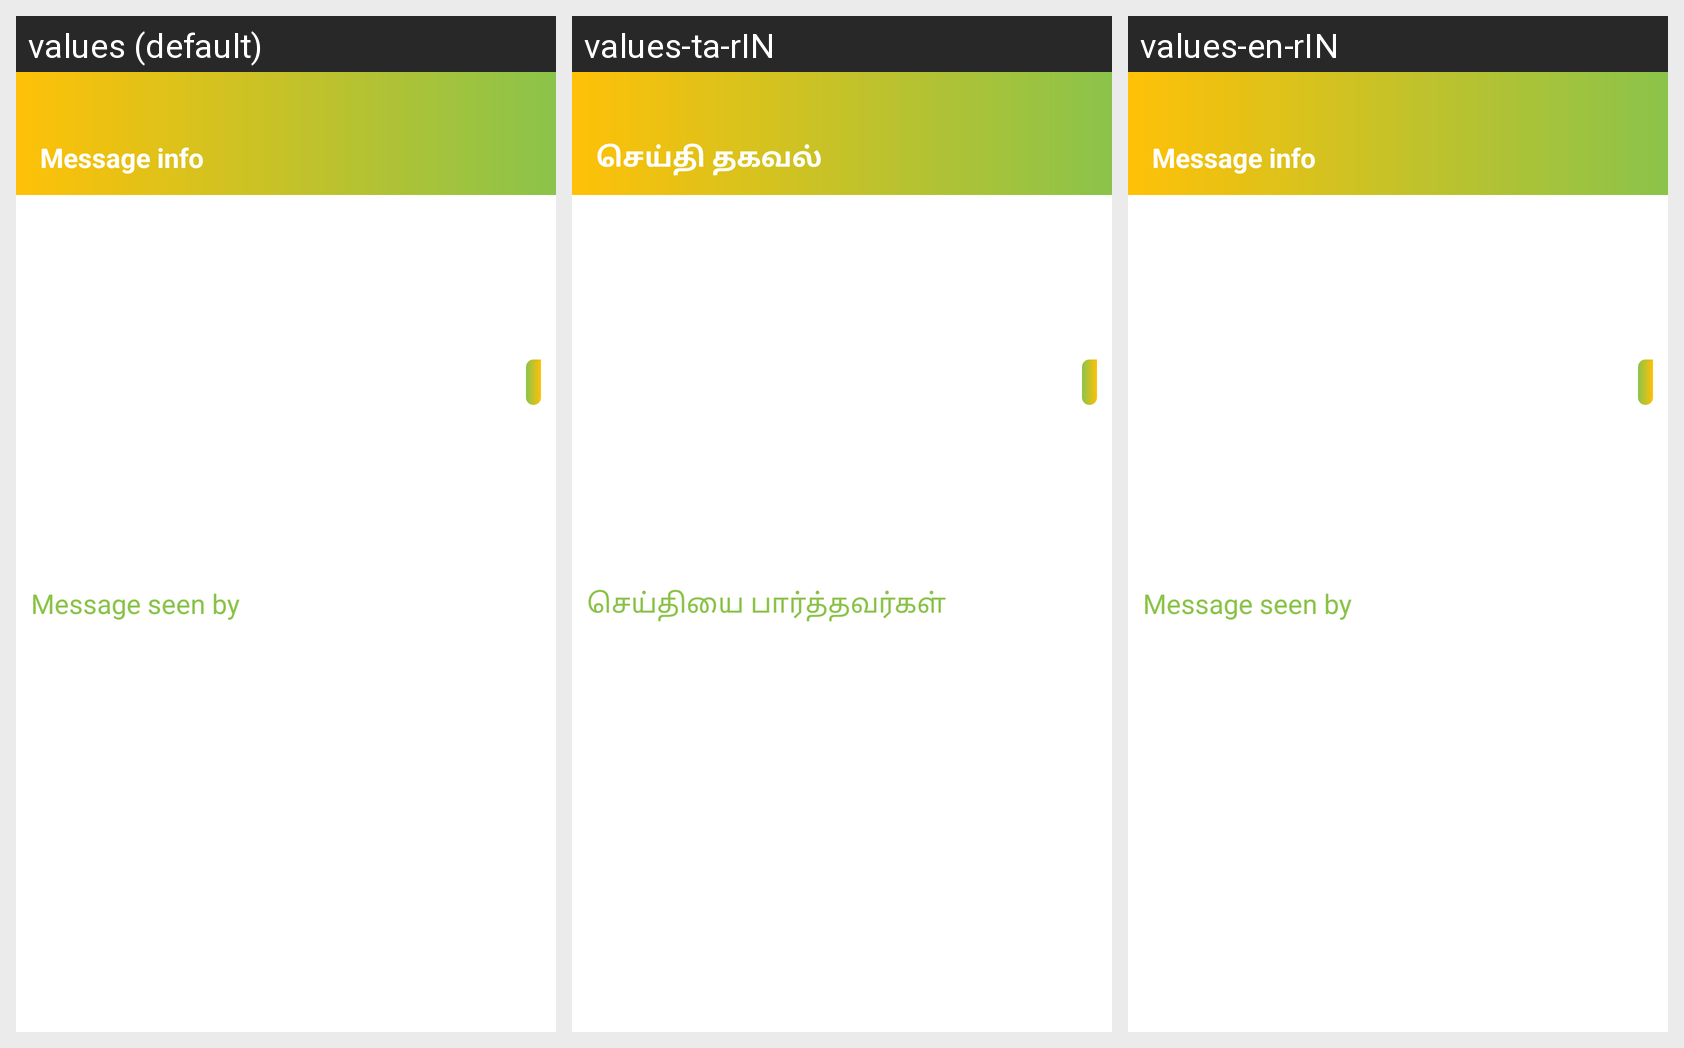

Strings drawn on this Android screen and how each of the app's shown locales translates them:
Android screen res/layout/activity_group_message_seen_by.xml rendered under 3 locales, left to right: values (default), values-ta-rIN, values-en-rIN. Device: Nexus 5 (rendered at 1080×1920; each locale shown at half size, 540×960, under a caption strip naming it); theme AppThemeNo.
Strings drawn on this screen, with the default value and each locale's value (text and hints the layout hard-codes, and strings that could not be matched under every locale, appear in the picture but are not listed):

message_info
  values: Message info
  values-ta-rIN: செய்தி தகவல்
  values-en-rIN: Message info

message_seen_by
  values: Message seen by
  values-ta-rIN: செய்தியை பார்த்தவர்கள்
  values-en-rIN: Message seen by
